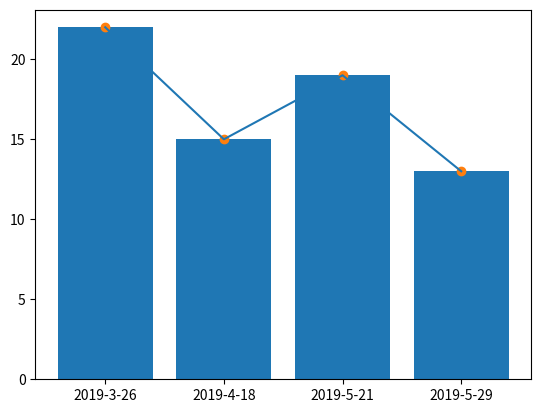

Generate this figure with matplotlib: (Note: this script raises an exception after producing the figure.)
# This script is developed for the use of SSDA training workshop (And a CHI workshop (still unofficial))
# ONLY!
# [redacted]
# This script is updated on November 10, 2019. V2019-1.0

# Part A
## 1 Python Basics
## 2 Python Lists
## 3 Python Functions & Packages
## 4 Data Structure

# Part B
## 1 Visulizatoin using Matplotlib

# Matplotlib is a package in Python for data visulization.
# Pyplot is a subpackage of matplotlib.
import matplotlib.pyplot as plt

# plt.plot creats a line plot
############################################################################################################################
#                                                  plt.plot(x-axis, y-axis)                                                #
############################################################################################################################

date = ["2019-3-26", "2019-4-18", "2019-5-21", "2019-5-29"]
registration = [22, 15, 19, 13]
plt.plot(date, registration)
plt.show()

# Matplotlib is a package in Python for data visulization.
# Pyplot is a subpackage of matplotlib.
import matplotlib.pyplot as plt

# plt.bar creats a bar graph
############################################################################################################################
#                                                  plt.bar(x-axis, y-axis)                                                 #
############################################################################################################################

date = ["2019-3-26", "2019-4-18", "2019-5-21", "2019-5-29"]
registration = [22, 15, 19, 13]
plt.bar(date, registration)
plt.show()

# Matplotlib is a package in Python for data visulization.
# Pyplot is a subpackage of matplotlib.
import matplotlib.pyplot as plt

# plt.scatter creats a scatter plot
############################################################################################################################
#                                            plt.scatter(x-axis, y-axis)                                                   #
############################################################################################################################

date = ["2019-3-26", "2019-4-18", "2019-5-21", "2019-5-29"]
registration = [22, 15, 19, 13]
plt.scatter(date, registration)
plt.show()

# Matplotlib is a package in Python for data visulization.
# We here import the subpackage pyplot of Matplotlib.
import matplotlib.pyplot as plt

import pandas as pd
from pandas.plotting import register_matplotlib_converters
register_matplotlib_converters()
date = pd.to_datetime(["2019-3-26", "2019-4-18", "2019-5-21", "2019-5-29"])
registration = [22, 15, 19, 13]

import numpy as np
plt.scatter(date, registration, s=np.array(registration)*100, c=["green","red","brown","blue"],alpha=0.5)
# help(plt.scatter)
# Arguments: s is size, c is color, alpha with 0 being transparent and 1 is opaque
# If we need put the x-axis on a logarithmic scale, then use plt.xscale('log')

plt.title("SSDA Workshop Registration Analysis",fontsize=16)
plt.xlabel("Date", fontsize=16)
plt.ylabel("Registration Number",fontsize=16)
plt.yticks([5,10,15,20,25,30])
plt.xlim(["2019-03-01","2019-07-01"])
plt.xticks(["2019-03-01","2019-04-01","2019-05-01","2019-06-01","2019-07-01"],["03-01","04-01","05-01","06-01","07-01"])
plt.text("2019-03-26",22,"Introduction to Python",fontsize=12)
plt.text("2019-04-18",15,"Introduction to R",fontsize=12)
plt.text("2019-05-21",19, "Random Forests on Spatial Data",fontsize=12)
plt.text("2019-5-29",13, "Intermediate Python", fontsize=12)
plt.grid()

# Remember to call these plot customization fuctions before the show function.
plt.show()

import matplotlib.pyplot as plt
import numpy as np

date = ["2019-3-26", "2019-4-18", "2019-5-21", "2019-5-29"]
registration = [22, 15, 19, 13]
showup = [15, 10, 10, 6]
noshowrate = np.round((np.array(registration)-np.array(showup))/np.array(registration)*100,2)
plt.bar(date, registration, color='gray')
plt.bar(date, showup, color='orange')
plt.xlabel("Date", fontsize=16)
plt.ylabel("Number of Participants", fontsize=16)
plt.title("SSDA WORKSOHP NOSHOW ANALYSIS")
plt.text("2019-3-26", 18, str(noshowrate[0])+"%", horizontalalignment='center', fontsize=12,color='white')
plt.text("2019-3-26", 11, "Intro to Python", horizontalalignment='center', fontsize=10)
plt.text("2019-4-18", 12, str(noshowrate[1])+"%", horizontalalignment='center', fontsize=12,color='white')
plt.text("2019-4-18", 8, "Intro to R", horizontalalignment='center', fontsize=10)
plt.text("2019-5-21", 15, str(noshowrate[2])+"%", horizontalalignment='center', fontsize=12,color='white')
plt.text("2019-5-21", 5, "Random Forests", horizontalalignment='center', fontsize=10)
plt.text("2019-5-29", 9, str(noshowrate[3])+"%", horizontalalignment='center', fontsize=12,color='white')
plt.text("2019-5-29", 2, "Intermediate Python", horizontalalignment='center', fontsize=10)
plt.show()

import pandas as pd
date = pd.to_datetime(["2019-3-26", "2019-4-18", "2019-5-21", "2019-5-29"])
registration = [22, 15, 19, 13]

# Create a figure with 1x2 subplots and make the left subplot active - Bubble Chart
plt.subplot(1,2,1)
import numpy as np
plt.scatter(date, registration, s=np.array(registration)*100, color=["green","red","brown","blue"],alpha=0.5)
plt.title("SSDA Workshop Registration",fontsize=10)
plt.xlabel("Date", fontsize=10)
plt.ylabel("Registration Number",fontsize=10)
plt.yticks([5,10,15,20,25,30])
plt.xlim("2019-03-01","2019-07-01")
plt.xticks(["2019-03-01","2019-04-01","2019-05-01","2019-06-01","2019-07-01"],["03-01","04-01","05-01","06-01","07-01"])
plt.text("2019-03-26",22,"Introduction to Python", horizontalalignment='center', fontsize=8)
plt.text("2019-04-18",15,"Introduction to R", horizontalalignment='center', fontsize=8)
plt.text("2019-05-21",19, "Random Forests on Spatial Data", horizontalalignment='center', fontsize=8)
plt.text("2019-5-29",13, "Intermediate Python", horizontalalignment='center', fontsize=8)
plt.grid()

# Make the right subplot active - Bar Chart
plt.subplot(1,2,2)
showup = [15,10,10,6]
noshowrate = np.round((np.array(registration)-np.array(showup))/np.array(registration)*100,2)
plt.bar(date, registration, color=["aqua","red","silver","yellow"],width=[5,5,5,5])
plt.bar(date, showup, color='orange',width=[5,5,5,5])
plt.xlabel("Date", fontsize=10)
plt.ylabel("Number of Participants", fontsize=10)
plt.title("SSDA Workshop No-Show Analysis",fontsize=10)
plt.text("2019-3-26", 18, str(noshowrate[0])+"%", horizontalalignment='center', fontsize=12)
plt.text("2019-4-18", 12, str(noshowrate[1])+"%", horizontalalignment='center', fontsize=12)
plt.text("2019-5-21", 15, str(noshowrate[2])+"%", horizontalalignment='center', fontsize=12)
plt.text("2019-5-29", 9, str(noshowrate[3])+"%", horizontalalignment='center', fontsize=12)
plt.xlim("2019-03-01","2019-07-01")
plt.xticks(["2019-03-01","2019-04-01","2019-05-01","2019-06-01","2019-07-01"],["03-01","04-01","05-01","06-01","07-01"])
plt.annotate("Max",xy=("2019-5-21",19),xytext=("2019-5-21",21.5),arrowprops={"color":"green"},fontsize=16)

# Use plt.tight_layout() to improve the spacing between subplots
plt.tight_layout()
plt.show()

print(plt.style.available)

# ggplot style

import pandas as pd
date = pd.to_datetime(["2019-3-26", "2019-4-18", "2019-5-21", "2019-5-29"])
registration = [22, 15, 19, 13]

# Create a figure with 1x2 subplots and make the left subplot active - Bubble Chart
plt.subplot(1,2,1)
import numpy as np
plt.scatter(date, registration, s=np.array(registration)*100, color=["green","red","brown","blue"],alpha=0.5)
plt.title("SSDA Workshop Registration",fontsize=10)
plt.xlabel("Date", fontsize=10)
plt.ylabel("Registration Number",fontsize=10)
plt.yticks([5,10,15,20,25,30])
plt.xlim("2019-03-01","2019-07-01")
plt.xticks(["2019-03-01","2019-04-01","2019-05-01","2019-06-01","2019-07-01"],["03-01","04-01","05-01","06-01","07-01"])
plt.text("2019-03-26",22,"Introduction to Python", horizontalalignment='center', fontsize=8)
plt.text("2019-04-18",15,"Introduction to R", horizontalalignment='center', fontsize=8)
plt.text("2019-05-21",19, "Random Forests on Spatial Data", horizontalalignment='center', fontsize=8)
plt.text("2019-5-29",13, "Intermediate Python", horizontalalignment='center', fontsize=8)
plt.grid()

# Make the right subplot active - Bar Chart
plt.subplot(1,2,2)
showup = [15,10,10,6]
noshowrate = np.round((np.array(registration)-np.array(showup))/np.array(registration)*100,2)
plt.bar(date, registration, color=["aqua","red","silver","yellow"],width=[5,5,5,5])
plt.bar(date, showup, color='orange',width=[5,5,5,5])
plt.xlabel("Date", fontsize=10)
plt.ylabel("Number of Participants", fontsize=10)
plt.title("SSDA Workshop No-Show Analysis",fontsize=10)
plt.text("2019-3-26", 18, str(noshowrate[0])+"%", horizontalalignment='center', fontsize=12)
plt.text("2019-4-18", 12, str(noshowrate[1])+"%", horizontalalignment='center', fontsize=12)
plt.text("2019-5-21", 15, str(noshowrate[2])+"%", horizontalalignment='center', fontsize=12)
plt.text("2019-5-29", 9, str(noshowrate[3])+"%", horizontalalignment='center', fontsize=12)
plt.xlim("2019-03-01","2019-07-01")
plt.xticks(["2019-03-01","2019-04-01","2019-05-01","2019-06-01","2019-07-01"],["03-01","04-01","05-01","06-01","07-01"])
plt.annotate("Max",xy=("2019-5-21",19),xytext=("2019-5-21",21.5),arrowprops={"color":"green"},fontsize=16)

# Use plt.tight_layout() to improve the spacing between subplots
plt.tight_layout()
plt.style.use("ggplot")
plt.show()

# dark_background style

import pandas as pd
date = pd.to_datetime(["2019-3-26", "2019-4-18", "2019-5-21", "2019-5-29"])
registration = [22, 15, 19, 13]

# Create a figure with 1x2 subplots and make the left subplot active - Bubble Chart
plt.subplot(1,2,1)
import numpy as np
plt.scatter(date, registration, s=np.array(registration)*100, color=["green","red","brown","blue"],alpha=0.5)
plt.title("SSDA Workshop Registration",fontsize=10)
plt.xlabel("Date", fontsize=10)
plt.ylabel("Registration Number",fontsize=10)
plt.yticks([5,10,15,20,25,30])
plt.xlim("2019-03-01","2019-07-01")
plt.xticks(["2019-03-01","2019-04-01","2019-05-01","2019-06-01","2019-07-01"],["03-01","04-01","05-01","06-01","07-01"])
plt.text("2019-03-26",22,"Introduction to Python", horizontalalignment='center', fontsize=8)
plt.text("2019-04-18",15,"Introduction to R", horizontalalignment='center', fontsize=8)
plt.text("2019-05-21",19, "Random Forests on Spatial Data", horizontalalignment='center', fontsize=8)
plt.text("2019-5-29",13, "Intermediate Python", horizontalalignment='center', fontsize=8)
plt.grid()

# Make the right subplot active - Bar Chart
plt.subplot(1,2,2)
showup = [15,10,10,6]
noshowrate = np.round((np.array(registration)-np.array(showup))/np.array(registration)*100,2)
plt.bar(date, registration, color=["aqua","red","silver","yellow"],width=[5,5,5,5])
plt.bar(date, showup, color='orange',width=[5,5,5,5])
plt.xlabel("Date", fontsize=10)
plt.ylabel("Number of Participants", fontsize=10)
plt.title("SSDA Workshop No-Show Analysis",fontsize=10)
plt.text("2019-3-26", 18, str(noshowrate[0])+"%", horizontalalignment='center', fontsize=12)
plt.text("2019-4-18", 12, str(noshowrate[1])+"%", horizontalalignment='center', fontsize=12)
plt.text("2019-5-21", 15, str(noshowrate[2])+"%", horizontalalignment='center', fontsize=12)
plt.text("2019-5-29", 9, str(noshowrate[3])+"%", horizontalalignment='center', fontsize=12)
plt.xlim("2019-03-01","2019-07-01")
plt.xticks(["2019-03-01","2019-04-01","2019-05-01","2019-06-01","2019-07-01"],["03-01","04-01","05-01","06-01","07-01"])
plt.annotate("Max",xy=("2019-5-21",19),xytext=("2019-5-21",21.5),arrowprops={"color":"green"},fontsize=16)

# Use plt.tight_layout() to improve the spacing between subplots
plt.tight_layout()
plt.style.use("dark_background")
plt.show()

